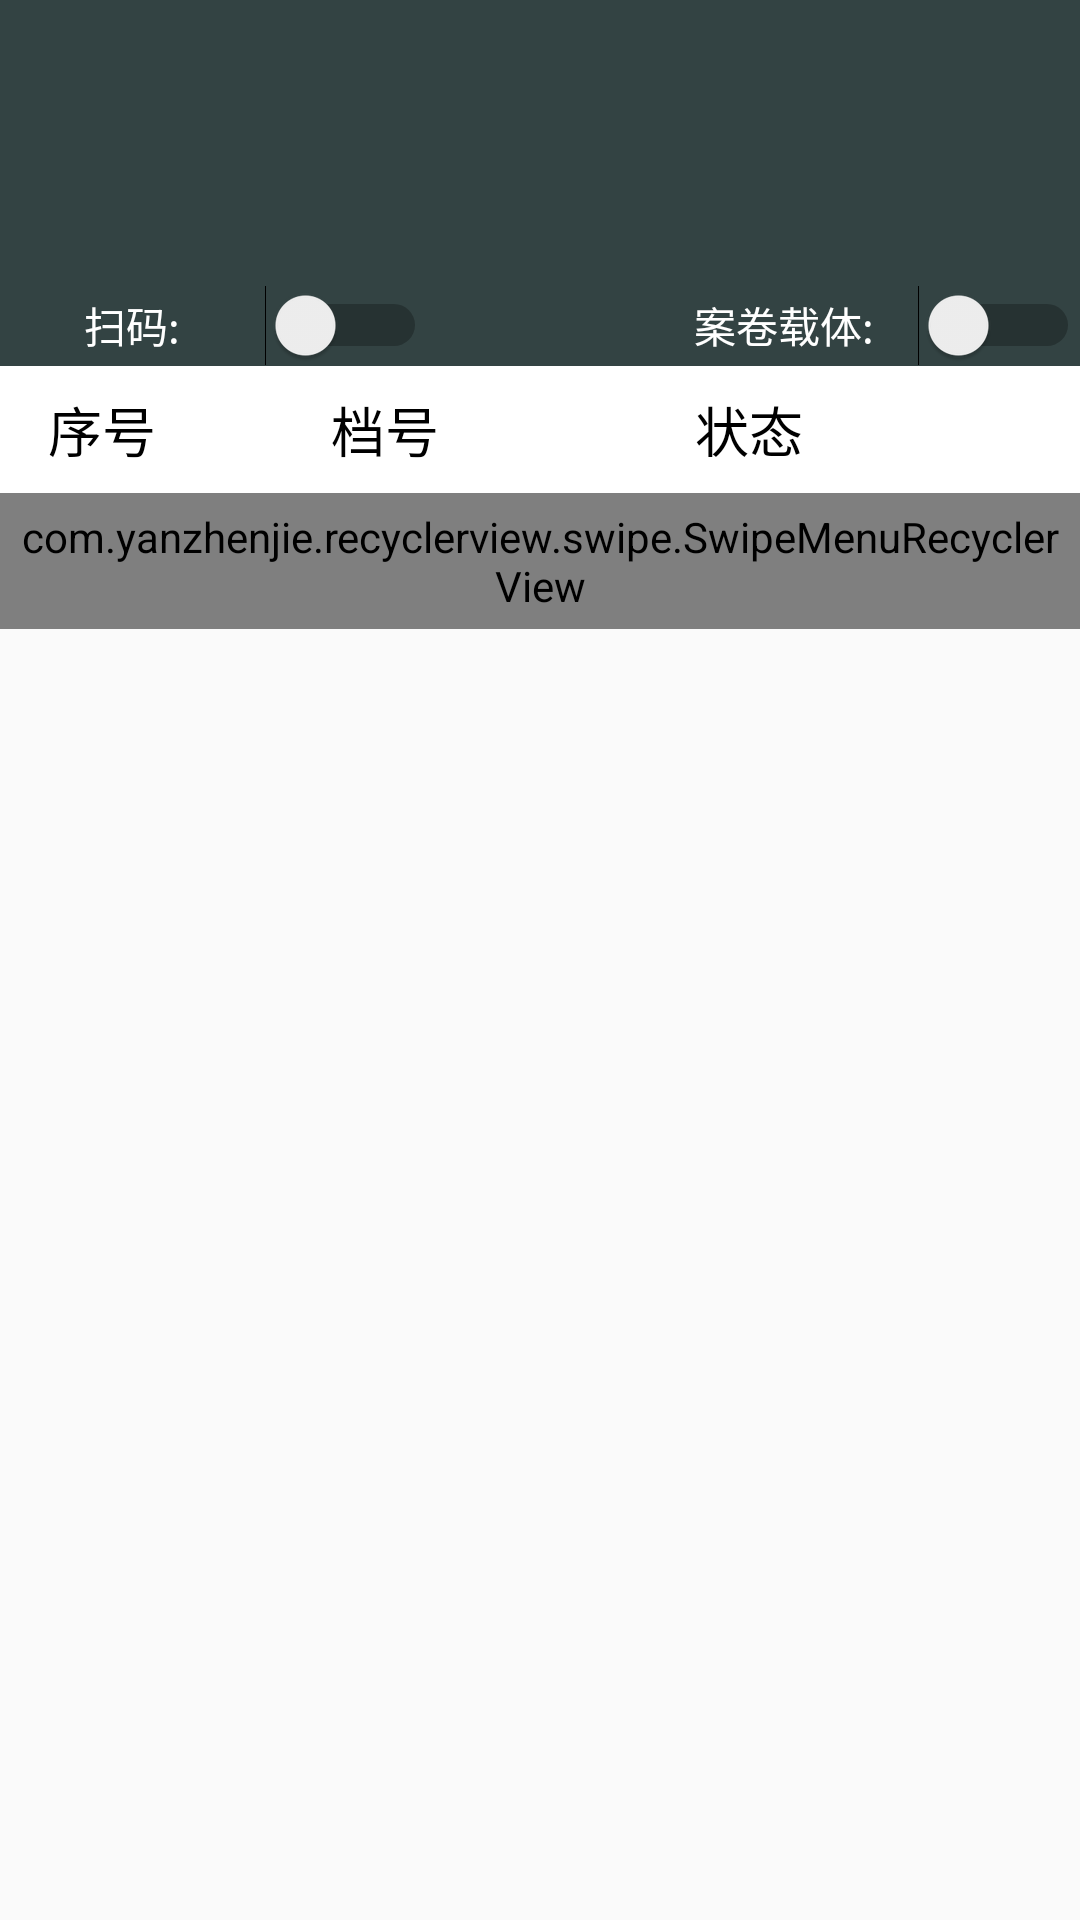

Reconstruct the res/layout file that produces this screen, plus the resources it refers to.
<!-- AndroidManifest.xml: application theme Theme.AppCompat.DayNight -->
<!-- res/layout/scancheckplandetail_fragment.xml -->
<?xml version="1.0" encoding="utf-8"?>
<LinearLayout
    xmlns:android="http://schemas.android.com/apk/res/android"
    xmlns:app="http://schemas.android.com/apk/res-auto"
    android:layout_width="match_parent"
    android:layout_height="wrap_content"
    android:orientation="vertical"
    app:layout_behavior="@string/appbar_scrolling_view_behavior"
    >

    <LinearLayout
        android:layout_width="match_parent"
        android:layout_height="wrap_content"
        android:background="#334343"
        android:orientation="horizontal"
        >


        <TextView
            android:id="@+id/tv_info"
            android:layout_width="0dp"
            android:layout_height="95dp"
            android:layout_gravity="center"
            android:layout_weight="0.27"
            android:foreground="?android:attr/selectableItemBackground"
            android:gravity="center"
            android:maxHeight="?attr/actionBarSize"
            android:padding="@dimen/item_padding"
            android:text=""
            android:textColor="@color/white"
            android:textSize="@dimen/textsize_22"
            />

    </LinearLayout>
    <LinearLayout
        android:layout_width="match_parent"
        android:layout_height="wrap_content"
        android:background="#334343"
        android:orientation="horizontal"
        app:layout_behavior="@string/appbar_scrolling_view_behavior"
        >
        <Switch
            android:id="@+id/st_saoma"
            android:layout_width="0dp"
            android:gravity="center"
            android:layout_gravity="center_vertical"
            android:layout_height="wrap_content"
            android:layout_weight="0.21"
            android:textOff="关闭中"
            android:textOn="开启中"
            android:hint="扫码:"
            android:textColorHint="@color/white" />

        <View
            android:layout_width="0dp"
            android:layout_height="0dp"
            android:layout_weight="0.11"
            />

        <Switch
            android:id="@+id/st_ajzt"
            android:layout_width="0dp"
            android:layout_height="wrap_content"
            android:layout_gravity="center_vertical"
            android:layout_weight="0.21"
            android:gravity="center"
            android:hint="案卷载体:"
            android:textColorHint="@color/white"
            android:textOff="关闭中"
            android:textOn="开启中"
            />

    </LinearLayout>

    <LinearLayout
        android:layout_width="match_parent"
        android:layout_height="wrap_content"
        android:background="@color/white"
        android:orientation="horizontal"
        android:paddingTop="5dp"
        android:paddingBottom="5dp"
        >

        <TextView
            android:id="@+id/tv_title"
            style="@style/tv_black"
            android:layout_margin="3dp"
            android:layout_weight="0.33"
            android:gravity="center"
            android:text="@string/number"
            />

        <TextView
            android:id="@+id/tv_msg"
            style="@style/tv_black"
            android:layout_margin="3dp"
            android:layout_weight="1"
            android:gravity="center"
            android:text="@string/recove"
            />

        <TextView
            android:id="@+id/tv_item"
            style="@style/tv_black"
            android:layout_margin="3dp"
            android:layout_weight="1"
            android:gravity="center"
            android:text="状态"
            />

        <TextView
            style="@style/tv_black"
            android:layout_margin="3dp"
            android:layout_weight="0.55"
            android:gravity="center"
            android:text=""
            />

        
            
            
            
            
            
            


    </LinearLayout>

    <com.yanzhenjie.recyclerview.swipe.SwipeMenuRecyclerView
        android:id="@+id/recycler_view"
        android:layout_width="match_parent"
        android:layout_height="wrap_content"
        android:clipToPadding="false"
        android:overScrollMode="never"
        android:padding="5sp"
        android:paddingBottom="16dp"
        android:scrollbarStyle="outsideOverlay"

        />
</LinearLayout>
<!-- resources referenced by this layout -->
<resources>
  <color name="white">#FFFFFF</color>
  <dimen name="item_padding">5dp</dimen>
  <dimen name="textsize_22">22sp</dimen>
  <string name="number">序号</string>
  <string name="recove">档号</string>
  <style name="tv_black">
          <item name="android:textSize">18sp</item>
          <item name="android:gravity">center</item>
          <item name="android:layout_width">wrap_content</item>
          <item name="android:layout_height">wrap_content</item>
          <item name="android:textColor">@color/text_black</item>
          <item name="android:singleLine">true</item>
      </style>
  <color name="text_black">#000000</color>
</resources>
